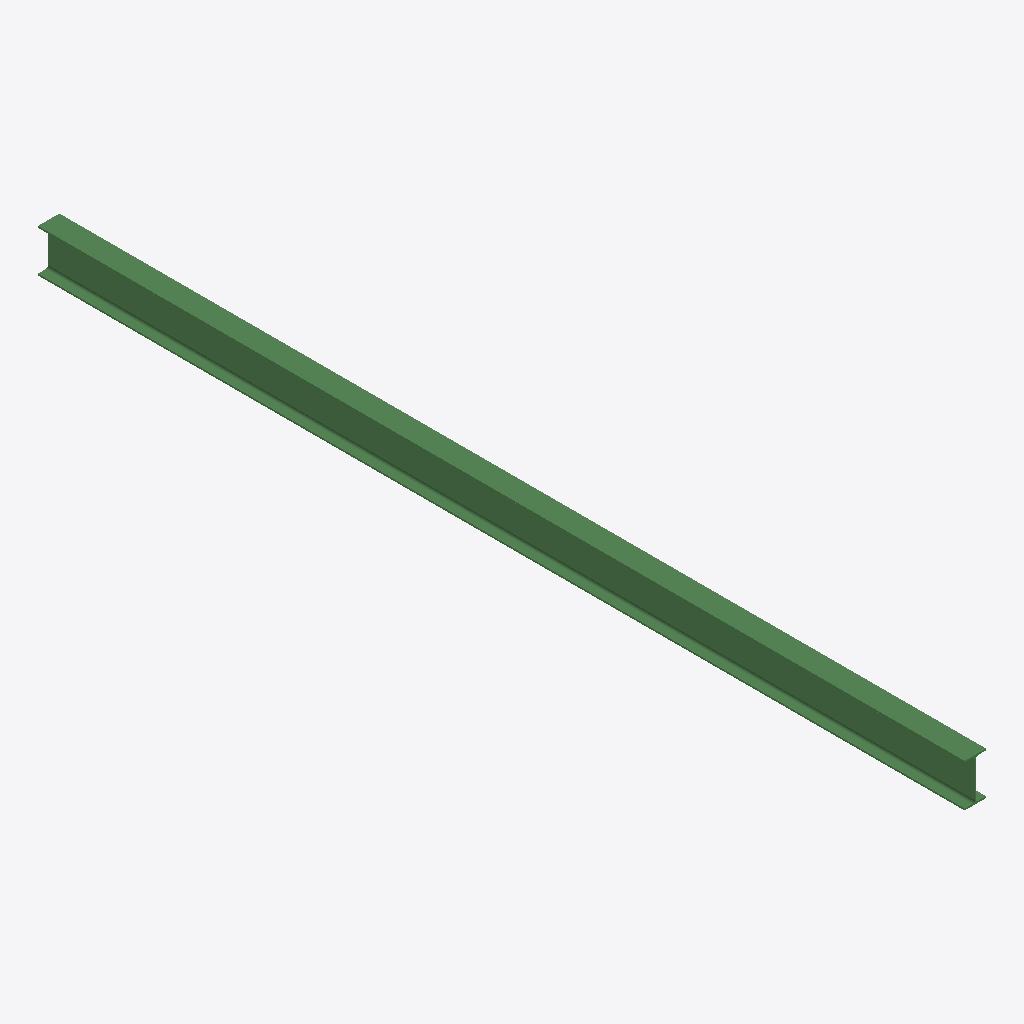
Isometric view of an IFC building model (IFC-SPF (STEP), schema IFC2X3, length unit millimetre), seen from the south-west, elements coloured by IFC class: 1 beam (green).
Extent 0.1 m × 5.8 m × 0.3 m (x, y, z). Storeys (1): Undefined at 0.00 m. Elements (1): 1 IfcBeam.

HEADER;
FILE_DESCRIPTION(('ViewDefinition[AISC_Steel_Detailing]','Option [BaseQuantities:Off]','Option [GridExport:On]','Option [Assemblies:Off]','Option [Bolts:On]','Option [Rebars:On]','Option [PourObjects:Off]','Option [Welds:On]','Option [SurfaceTreatments:On]','Option [LocationBy:0]','Option [ViewColors:Off]','Option [SectionedSpine:Off]','[2 more]'),'2;1');
FILE_NAME('b_720_Qty_1.ifc','2026-05-16T11:53:02',('GIOVANNIPC\\gcorrea'),('Structural Designer'),'IFC Database version: Work','Tekla Structures 2020 Service Pack 5, IFC Export','');
FILE_SCHEMA(('IFC2X3'));
ENDSEC;
DATA;
#37=IFCPROJECT('2G7ZFDNE16yBDU14FA92Me',#5,'Proyecto',$,$,$,$,(#11),#36);
#39=IFCSITE('2xvEzEinjBTea80yOTcujY',#5,'Obra',$,$,#38,$,$,.ELEMENT.,$,$,$,$,$);
#41=IFCBUILDING('0pvYyefmj0fhU_wYQgQxl5',#5,'Undefined',$,$,#40,$,$,.ELEMENT.,$,$,$);
#43=IFCBUILDINGSTOREY('29hdEUCErFze9E_VIAceOd',#5,'Undefined',$,$,#42,$,$,.ELEMENT.,0.0);
#60=IFCBEAM('0Y8Sob7Ir2rwIzGzsdLRBV',#44,'BEAM','IPE270','IPE270',#48,#59,'ID2221cca5-1d2d-42d7-a4bd-43dda755b2df');
ENDSEC;
